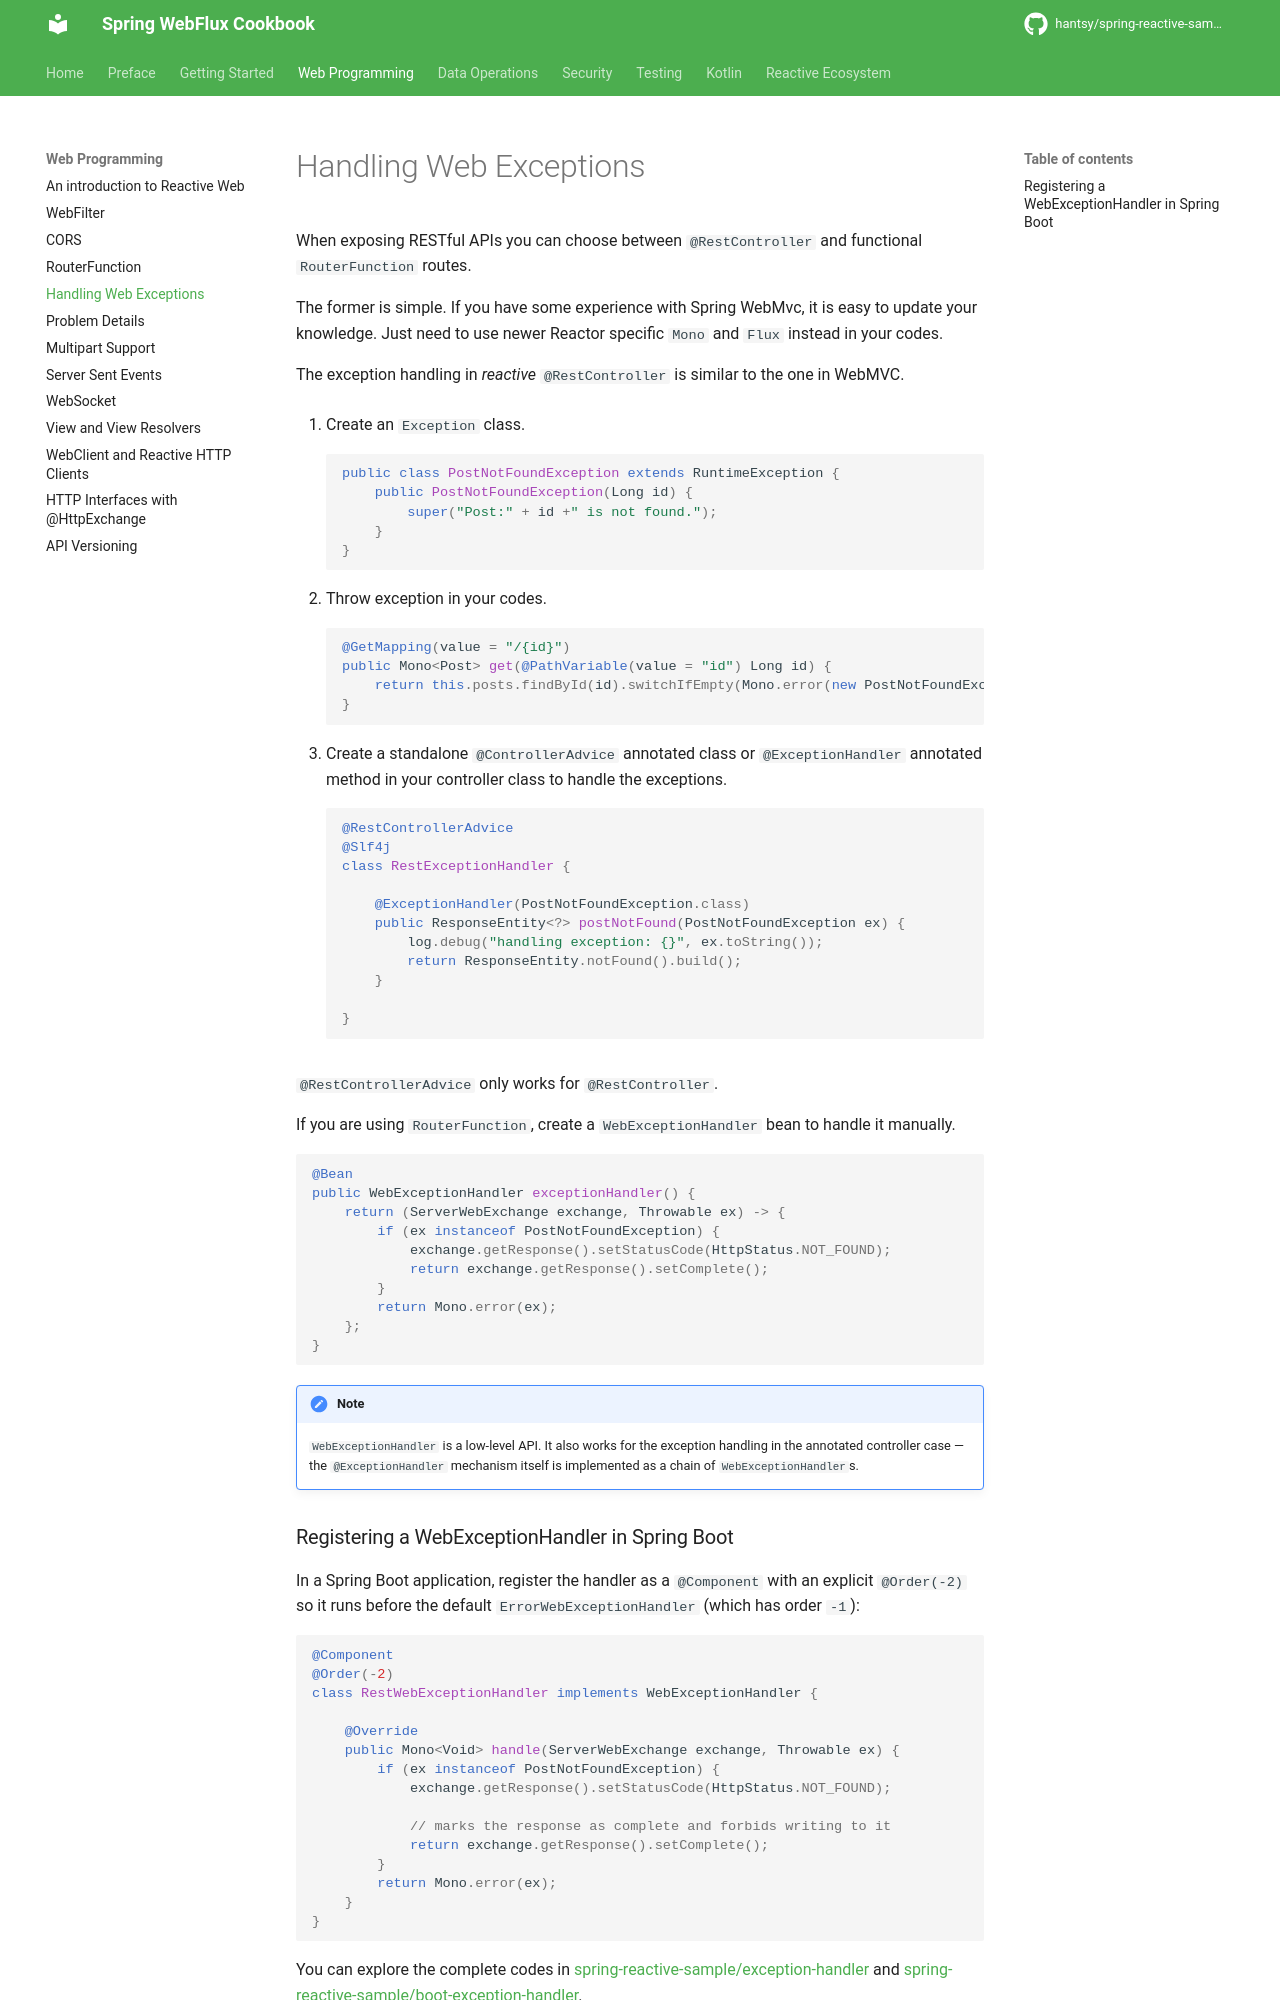

repository: hantsy/spring-reactive-sample · page: web/exception/index.html · generator: mkdocs


# Handling Web Exceptions

When exposing RESTful APIs you can choose between `@RestController` and functional `RouterFunction` routes.

The former is simple. If you have some experience with Spring WebMvc, it is easy to update your knowledge. Just need to use newer Reactor specific `Mono` and `Flux` instead in your codes.

The exception handling in _reactive_ `@RestController` is similar to the one in WebMVC.

1. Create an `Exception` class.

    ```java
    public class PostNotFoundException extends RuntimeException {
        public PostNotFoundException(Long id) {
            super("Post:" + id +" is not found.");
        }
    }
    ```

2. Throw exception in your codes.

    ```java
    @GetMapping(value = "/{id}")
    public Mono<Post> get(@PathVariable(value = "id") Long id) {
        return this.posts.findById(id).switchIfEmpty(Mono.error(new PostNotFoundException(id)));
    }
    ```

3. Create a standalone `@ControllerAdvice` annotated class or `@ExceptionHandler` annotated method in your controller class to handle the exceptions.

    ```java
    @RestControllerAdvice
    @Slf4j
    class RestExceptionHandler {

        @ExceptionHandler(PostNotFoundException.class)
        public ResponseEntity<?> postNotFound(PostNotFoundException ex) {
            log.debug("handling exception: {}", ex.toString());
            return ResponseEntity.notFound().build();
        }

    }
    ```

`@RestControllerAdvice` only works for `@RestController`.

If you are using `RouterFunction`, create a `WebExceptionHandler` bean to handle it manually.

```java
@Bean
public WebExceptionHandler exceptionHandler() {
    return (ServerWebExchange exchange, Throwable ex) -> {
        if (ex instanceof PostNotFoundException) {
            exchange.getResponse().setStatusCode(HttpStatus.NOT_FOUND);
            return exchange.getResponse().setComplete();
        }
        return Mono.error(ex);
    };
}
```

!!! note

    `WebExceptionHandler` is a low-level API. It also works for the exception handling in the annotated controller case — the `@ExceptionHandler` mechanism itself is implemented as a chain of `WebExceptionHandler`s.
